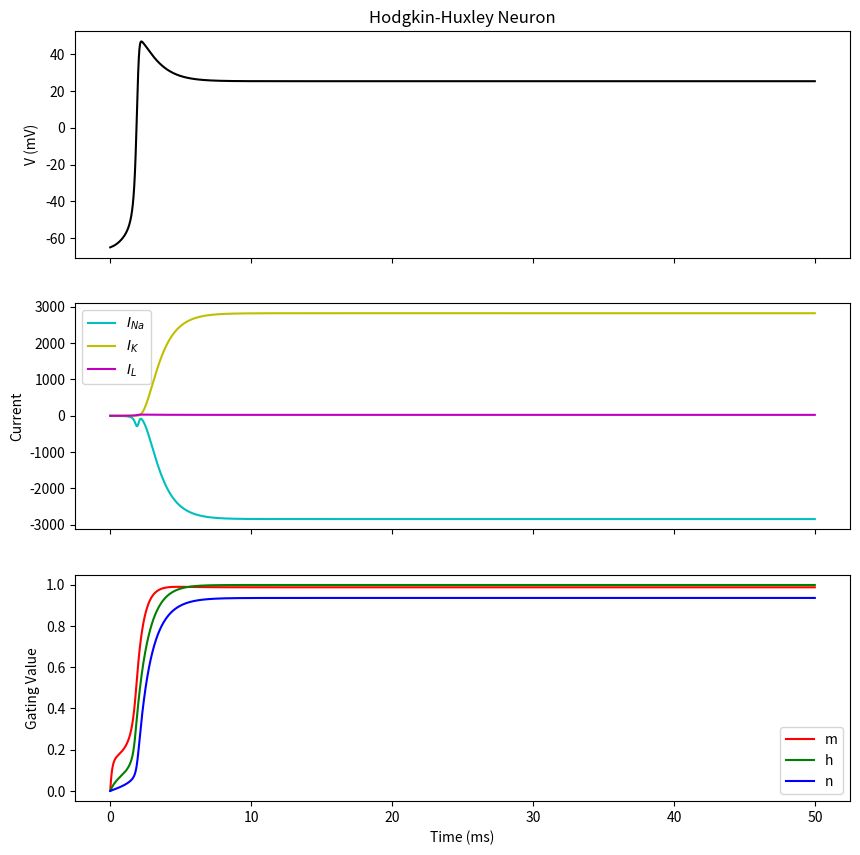

Recreate this plot in Python.
import numpy as np
import matplotlib.pyplot as plt
from scipy.integrate import odeint

class HH_model:
    def __init__(self):
        # all constant params of neurons
        self.C_m  = 1.0 
        self.g_Na = 120.0
        self.g_K  = 36.0    
        self.g_L  = 0.3 
        self.E_Na = 50.0    
        self.E_K  = -77.0   
        self.E_L  = -54.387
        self.I = 0.0
        self.V = -65.0  

        # all constants of gating variables 
        self.V_mid_m = -40.0
        self.k_m = 15.0 
        self.V_mid_n = -55.0
        self.k_n = 30.0

    def m_inf(self, V):
        return 1 / (1 + np.exp(-(V - self.V_mid_m) / self.k_m))
    
    def n_inf(self, V):
        """Steady-state value of n (potassium activation)"""
        return 1 / (1 + np.exp(-(V - self.V_mid_n) / self.k_n))
    
    def tau_n(self, V):
        """Time constant of n (potassium activation)"""
        return 1 / (0.01 * (V + 55) / (1 - np.exp(-(V + 55) / 10))) 
    
    def tau_m(self, V):
        return 0.1 + 0.4 / (1 + np.exp(-(V + 40) / 10)) 
    
    def tau_h(self, V):
        return 0.07 + 0.8 / (1 + np.exp(-(V + 65) / 10))    
    
    def h_inf(self, V):
        return 1 / (1 + np.exp(-(V + 40) / 10))
    
    def I_Na(self, V, m, h):    
        return self.g_Na * m**3 * h * (V - self.E_Na)
    
    def I_K(self, V, n):    
        return self.g_K  * n**4 * (V - self.E_K)
    
    def I_L(self, V):
        return self.g_L * (V - self.E_L)
    
    def I_inj(self, t):
        """Return the input current at time t."""
        return 1 if 10 <= t <= 40 else 0
    
    def dXdt(self, X, t):   
        V, m, h, n = X
        dVdt = (self.I_inj(t) - self.I_Na(V, m, h) - self.I_K(V, n) - self.I_L(V)) / self.C_m
        dmdt = (self.m_inf(V) - m) / self.tau_m(V)
        dhdt = (self.h_inf(V) - h) / self.tau_h(V)
        dndt = (self.n_inf(V) - n) / self.tau_n(V)
        return dVdt, dmdt, dhdt, dndt
    
    def simulate(self, t):   
        X = odeint(self.dXdt, [-65, 0, 0, 0], t)
        return X
    
    def plot(self, t, X):
        V = X[:,0]
        m = X[:,1]
        h = X[:,2]
        n = X[:,3]
        ina = self.I_Na(V, m, h)
        ik = self.I_K(V, n)
        il = self.I_L(V)
        
        fig, ax = plt.subplots(3, 1, figsize=(10, 10), sharex=True)
        ax[0].plot(t, V, 'k')
        ax[0].set_ylabel('V (mV)')
        ax[0].set_title('Hodgkin-Huxley Neuron')
        ax[1].plot(t, ina, 'c', label='$I_{Na}$')
        ax[1].plot(t, ik, 'y', label='$I_{K}$')
        ax[1].plot(t, il, 'm', label='$I_{L}$')
        ax[1].set_ylabel('Current')
        ax[1].legend()
        ax[2].plot(t, m, 'r', label='m')
        ax[2].plot(t, h, 'g', label='h')
        ax[2].plot(t, n, 'b', label='n')
        ax[2].set_ylabel('Gating Value')
        ax[2].set_xlabel('Time (ms)')
        ax[2].legend()
        plt.show()

model = HH_model()
t = np.arange(0, 50, 0.01)  
X = model.simulate(t)
model.plot(t, X)
